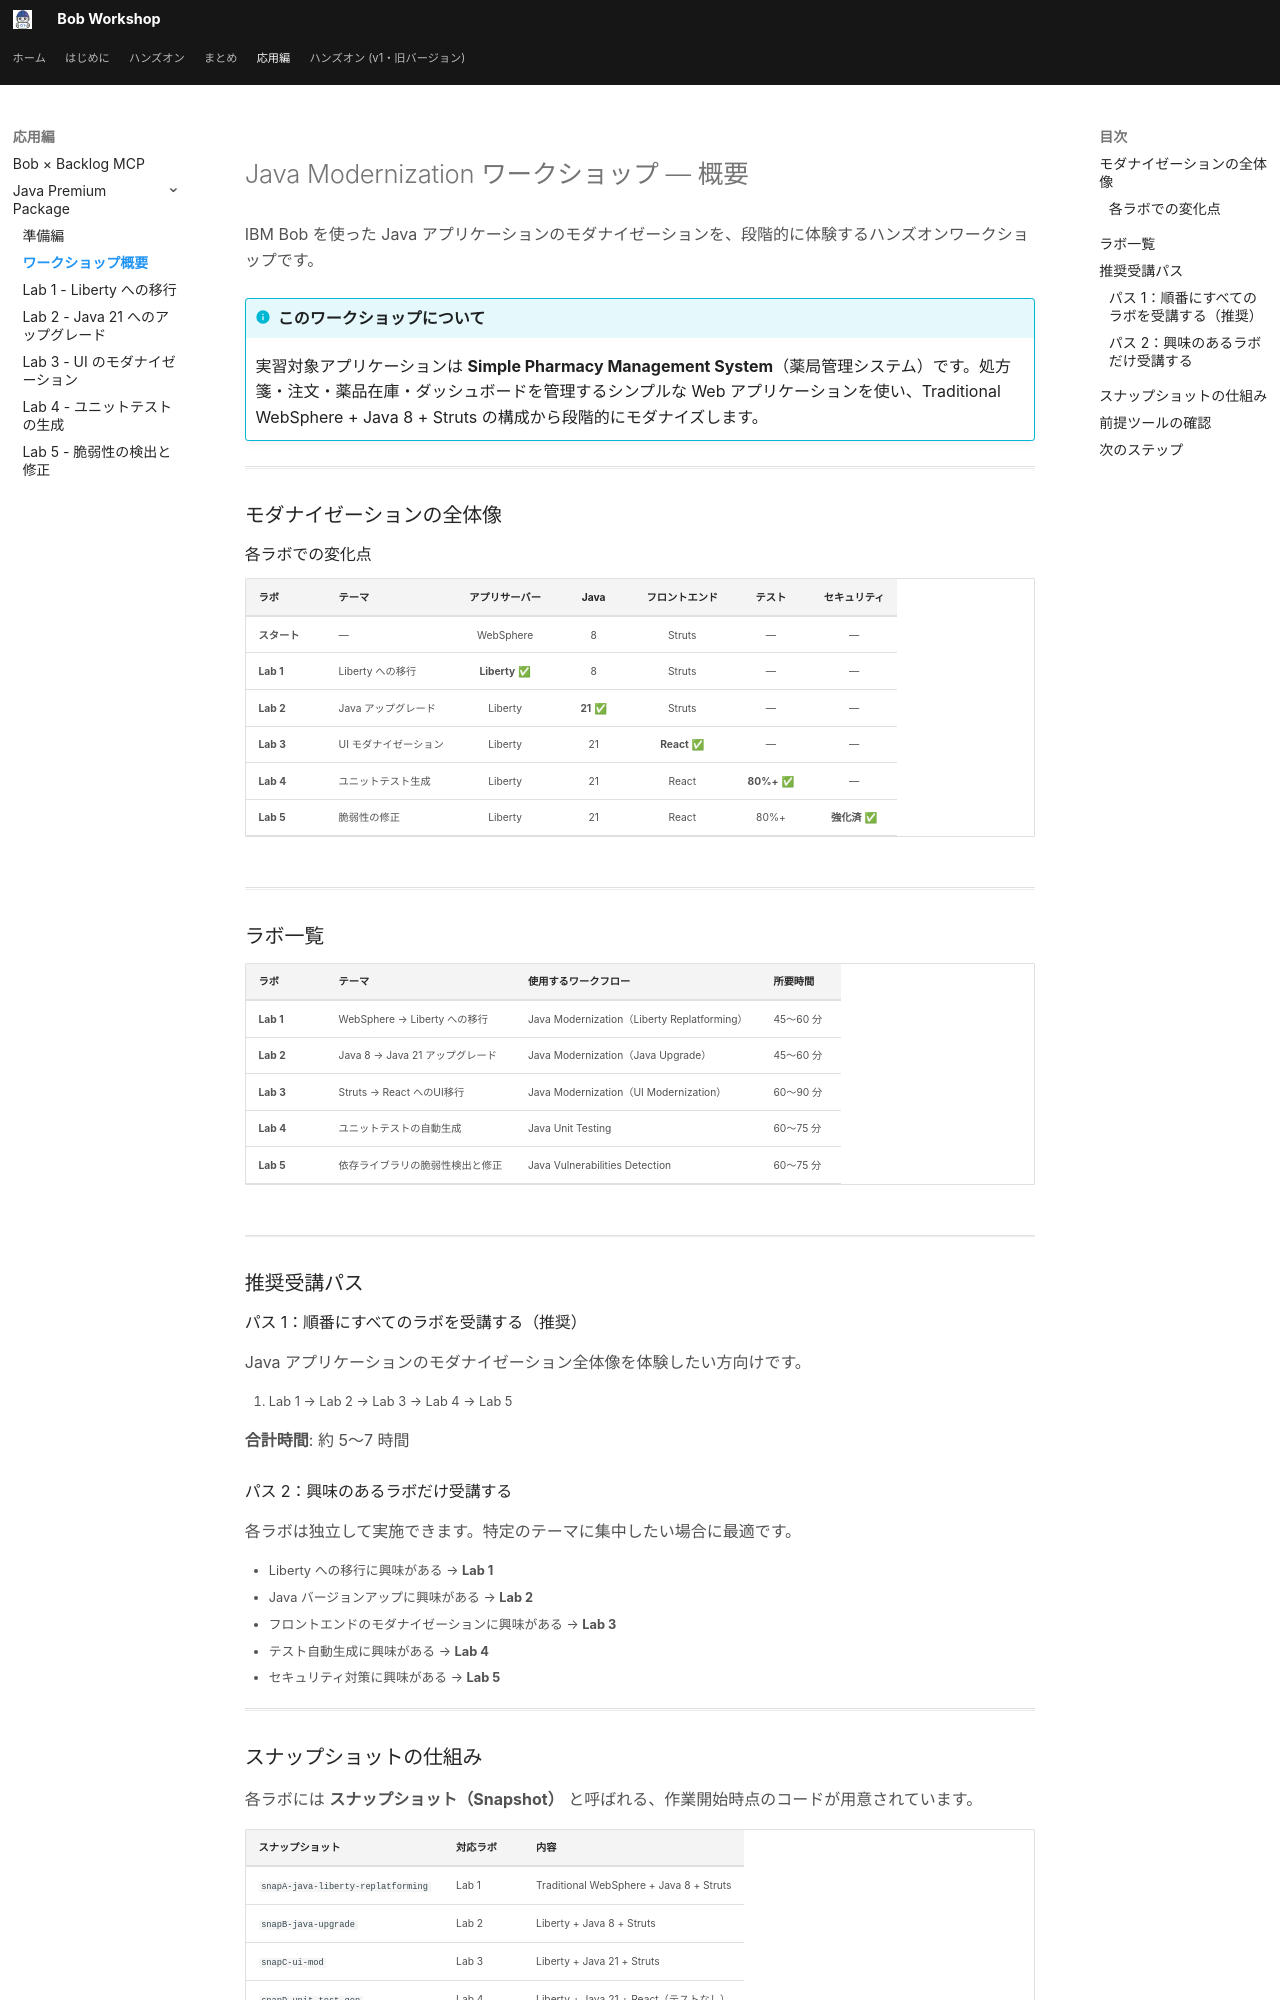

repository: r-nakayamasan/bob-workshop-draft · page: java_premium_overview/index.html · generator: mkdocs

# Java Modernization ワークショップ — 概要

IBM Bob を使った Java アプリケーションのモダナイゼーションを、段階的に体験するハンズオンワークショップです。

!!! info "このワークショップについて"
    実習対象アプリケーションは **Simple Pharmacy Management System**（薬局管理システム）です。処方箋・注文・薬品在庫・ダッシュボードを管理するシンプルな Web アプリケーションを使い、Traditional WebSphere + Java 8 + Struts の構成から段階的にモダナイズします。

---

## モダナイゼーションの全体像

### 各ラボでの変化点

| ラボ | テーマ | アプリサーバー | Java | フロントエンド | テスト | セキュリティ |
|------|--------|:-----------:|:----:|:----------:|:----:|:--------:|
| **スタート** | — | WebSphere | 8 | Struts | — | — |
| **Lab 1** | Liberty への移行 | **Liberty** ✅ | 8 | Struts | — | — |
| **Lab 2** | Java アップグレード | Liberty | **21** ✅ | Struts | — | — |
| **Lab 3** | UI モダナイゼーション | Liberty | 21 | **React** ✅ | — | — |
| **Lab 4** | ユニットテスト生成 | Liberty | 21 | React | **80%+** ✅ | — |
| **Lab 5** | 脆弱性の修正 | Liberty | 21 | React | 80%+ | **強化済** ✅ |

---

## ラボ一覧

| ラボ | テーマ | 使用するワークフロー | 所要時間 |
|-----|--------|-------------------|---------|
| **Lab 1** | WebSphere → Liberty への移行 | Java Modernization（Liberty Replatforming） | 45〜60 分 |
| **Lab 2** | Java 8 → Java 21 アップグレード | Java Modernization（Java Upgrade） | 45〜60 分 |
| **Lab 3** | Struts → React へのUI移行 | Java Modernization（UI Modernization） | 60〜90 分 |
| **Lab 4** | ユニットテストの自動生成 | Java Unit Testing | 60〜75 分 |
| **Lab 5** | 依存ライブラリの脆弱性検出と修正 | Java Vulnerabilities Detection | 60〜75 分 |

---

## 推奨受講パス

### パス 1：順番にすべてのラボを受講する（推奨）

Java アプリケーションのモダナイゼーション全体像を体験したい方向けです。

1. Lab 1 → Lab 2 → Lab 3 → Lab 4 → Lab 5

**合計時間**: 約 5〜7 時間

### パス 2：興味のあるラボだけ受講する

各ラボは独立して実施できます。特定のテーマに集中したい場合に最適です。

- Liberty への移行に興味がある → **Lab 1**
- Java バージョンアップに興味がある → **Lab 2**
- フロントエンドのモダナイゼーションに興味がある → **Lab 3**
- テスト自動生成に興味がある → **Lab 4**
- セキュリティ対策に興味がある → **Lab 5**

---
